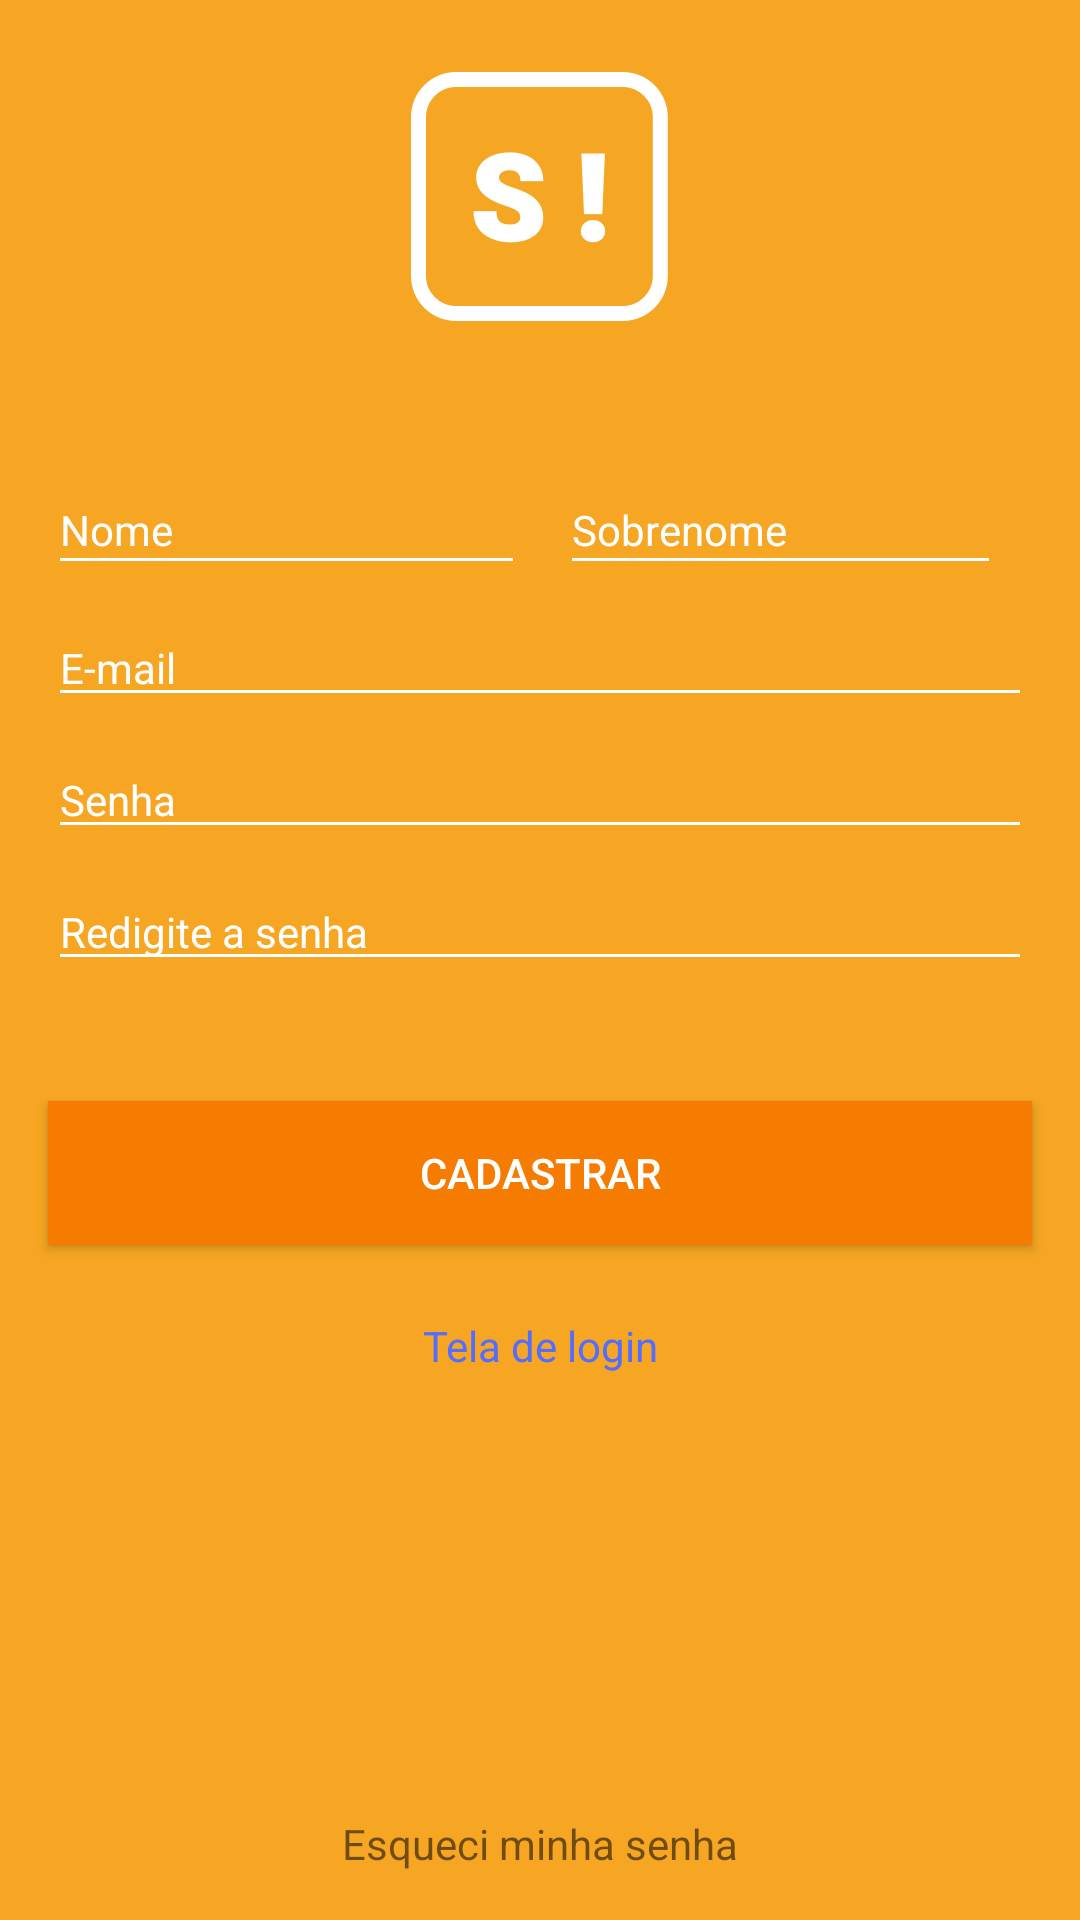

Layout XML and referenced resources for this Android screen:
<!-- AndroidManifest.xml: application theme Seupedido -->
<!-- res/layout/activity_signup.xml -->
<?xml version="1.0" encoding="utf-8"?>
<RelativeLayout xmlns:android="http://schemas.android.com/apk/res/android"
    xmlns:app="http://schemas.android.com/apk/res-auto"
    xmlns:tools="http://schemas.android.com/tools"
    android:id="@+id/activity_signup"
    android:layout_width="match_parent"
    android:layout_height="match_parent"
    android:paddingBottom="@dimen/activity_vertical_margin"
    android:paddingLeft="@dimen/activity_horizontal_margin"
    android:paddingRight="@dimen/activity_horizontal_margin"
    android:paddingTop="@dimen/activity_vertical_margin"
    android:background="@color/primary"
    tools:context="com.gabrielmadeira.seupedido.Signup">
    <android.support.constraint.ConstraintLayout
        android:layout_width="match_parent"
        android:layout_height="match_parent">

        <ImageView
            android:layout_width="wrap_content"
            android:layout_height="wrap_content"
            android:src="@drawable/logo_image"
            android:layout_alignParentTop="true"
            android:id="@+id/viewLogo"
            app:layout_constraintTop_toTopOf="parent"
            android:layout_marginTop="24dp"
            android:layout_marginEnd="16dp"
            app:layout_constraintRight_toRightOf="parent"
            android:layout_marginStart="16dp"
            app:layout_constraintLeft_toLeftOf="parent"
            tools:ignore="ContentDescription" />
        <EditText
            android:layout_width="159dp"
            android:layout_height="40dp"
            android:drawableStart="@drawable/ic_person_black_24dp"
            android:textSize="@dimen/text_size"
            android:textColor="@color/white_hint"
            android:textColorHint="@color/white_hint"
            android:backgroundTint="@color/white_hint"
            android:hint="@string/name"
            android:drawablePadding="9dp"
            android:inputType="textEmailAddress"
            fontPath="fonts/Roboto-Regular.ttf"
            tools:ignore="MissingPrefix"
            android:id="@+id/signup_userName"
            android:layout_marginTop="48dp"
            app:layout_constraintTop_toBottomOf="@+id/viewLogo"
            android:layout_marginStart="16dp"
            app:layout_constraintLeft_toLeftOf="parent"
            android:nextFocusForward="@+id/signup_userSurname"/>
        <EditText
            android:layout_width="147dp"
            android:layout_height="40dp"
            android:drawableStart="@drawable/ic_people_black_24dp"
            android:textSize="@dimen/text_size"
            android:textColor="@color/white_hint"
            android:textColorHint="@color/white_hint"
            android:backgroundTint="@color/white_hint"
            android:hint="@string/surname"
            android:inputType="textEmailAddress"
            android:drawablePadding="10dp"
            fontPath="fonts/Roboto-Regular.ttf"
            tools:ignore="MissingPrefix"
            android:id="@+id/signup_userSurname"
            android:layout_marginTop="48dp"
            app:layout_constraintTop_toBottomOf="@+id/viewLogo"
            android:layout_marginStart="8dp"
            app:layout_constraintLeft_toRightOf="@+id/signup_userName"
            android:layout_marginEnd="16dp"
            app:layout_constraintRight_toRightOf="parent"
            app:layout_constraintHorizontal_bias="0.25" />
        <EditText
            android:layout_width="0dp"
            android:layout_height="wrap_content"
            android:textSize="@dimen/text_size"
            android:id="@+id/signup_userEmail"
            android:inputType="textEmailAddress"
            android:textColor="@color/accent"
            android:hint="@string/e_mail"
            android:textColorHint="@color/white_hint"
            android:backgroundTint="@color/white_hint"
            android:layout_marginStart="16dp"
            app:layout_constraintLeft_toLeftOf="parent"
            android:layout_marginEnd="16dp"
            app:layout_constraintRight_toRightOf="parent"
            fontPath="fonts/Roboto-Regular.ttf"
            android:drawableStart="@drawable/ic_email_black_24dp"
            android:drawablePadding="10dp"
            tools:ignore="MissingPrefix"
            android:layout_marginTop="8dp"
            app:layout_constraintTop_toBottomOf="@+id/signup_userName" />
        <EditText
            android:layout_width="0dp"
            android:layout_height="wrap_content"
            android:textSize="@dimen/text_size"
            android:inputType="textPassword"
            android:hint="@string/password"
            android:textColor="@color/white_hint"
            android:textColorHint="@color/white_hint"
            android:backgroundTint="@color/white_hint"
            android:layout_marginEnd="16dp"
            app:layout_constraintRight_toRightOf="parent"
            android:layout_marginStart="16dp"
            app:layout_constraintLeft_toLeftOf="parent"
            app:layout_constraintTop_toBottomOf="@+id/signup_userEmail"
            fontPath="fonts/Roboto-Regular.ttf"
            android:id="@+id/signup_userPassword"
            android:drawableStart="@drawable/ic_vpn_key_black_24dp"
            android:drawablePadding="10dp"
            tools:ignore="MissingPrefix"
            android:layout_marginTop="8dp" />
        <EditText
            android:layout_width="0dp"
            android:layout_height="wrap_content"
            android:textSize="@dimen/text_size"
            android:inputType="textPassword"
            android:hint="@string/password_confirmation"
            android:textColor="@color/white_hint"
            android:textColorHint="@color/white_hint"
            android:backgroundTint="@color/white_hint"
            android:layout_marginEnd="16dp"
            app:layout_constraintRight_toRightOf="parent"
            android:layout_marginStart="16dp"
            app:layout_constraintLeft_toLeftOf="parent"
            app:layout_constraintTop_toBottomOf="@+id/signup_userPassword"
            fontPath="fonts/Roboto-Regular.ttf"
            android:id="@+id/signup_userPasswordconfirmation"
            android:drawableStart="@drawable/ic_vpn_key_black_24dp"
            android:drawablePadding="10dp"
            tools:ignore="MissingPrefix"
            android:layout_marginTop="8dp" />
        <Button
            android:layout_width="0dp"
            android:layout_height="wrap_content"
            android:background="@color/primary_dark"
            android:elevation="4dp"
            android:id="@+id/signup_signupButton"
            android:layout_marginStart="16dp"
            app:layout_constraintLeft_toLeftOf="parent"
            android:layout_marginEnd="16dp"
            app:layout_constraintRight_toRightOf="parent"
            android:layout_marginTop="40dp"
            app:layout_constraintTop_toBottomOf="@+id/signup_userPasswordconfirmation"
            android:textColor="#FFF"
            android:text="@string/signup_btnSignup"
            fontPath="fonts/Roboto-Bold.ttf"
            app:layout_constraintHorizontal_bias="1.0"
            tools:ignore="MissingPrefix"
            android:onClick="signup"/>
        <TextView
            android:layout_width="wrap_content"
            android:layout_height="wrap_content"
            app:layout_constraintTop_toBottomOf="@+id/signup_signupButton"
            android:text="@string/signup_btnLogin"
            android:textColor="@color/accent"
            android:layout_marginTop="24dp"
            android:layout_marginEnd="16dp"
            app:layout_constraintRight_toRightOf="parent"
            android:layout_marginStart="16dp"
            app:layout_constraintLeft_toLeftOf="parent"
            fontPath="fonts/Roboto-Bold.ttf"
            android:id="@+id/signup_signinButton"
            android:onClick="signinActivity"
            tools:ignore="MissingPrefix" />
        <TextView
            android:layout_width="wrap_content"
            android:layout_height="wrap_content"
            android:text="@string/forgotPassord"
            android:layout_marginEnd="16dp"
            app:layout_constraintRight_toRightOf="parent"
            android:layout_marginStart="16dp"
            app:layout_constraintLeft_toLeftOf="parent"
            app:layout_constraintBottom_toBottomOf="parent"
            android:layout_marginBottom="16dp"
            android:id="@+id/signup_btnForgotpass"/>
    </android.support.constraint.ConstraintLayout>
</RelativeLayout>
<!-- resources referenced by this layout -->
<resources>
  <color name="accent">#536DFE</color>
  <color name="primary">#F6A623</color>
  <color name="primary_dark">#f57c00</color>
  <color name="white_hint">#FFFFFF</color>
  <dimen name="activity_horizontal_margin">0dp</dimen>
  <dimen name="activity_vertical_margin">0dp</dimen>
  <dimen name="text_size">14sp</dimen>
  <!-- drawable logo_image: png bitmap (drawable-hdpi, 4698 bytes) -->
  <string name="e_mail">E-mail</string>
  <string name="forgotPassord">Esqueci minha senha</string>
  <string name="name">Nome</string>
  <string name="password">Senha</string>
  <string name="password_confirmation">Redigite a senha</string>
  <string name="signup_btnLogin">Tela de login</string>
  <string name="signup_btnSignup">Cadastrar</string>
  <string name="surname">Sobrenome</string>
  <style name="Seupedido" parent="Theme.AppCompat.Light.NoActionBar.FullScreen">
          <item name="colorPrimary">@color/primary</item>
          <item name="colorPrimaryDark">@color/primary_dark</item>
          <item name="colorAccent">@color/blue_accent</item>
          <item name="android:colorBackground">@color/background_material_light</item>
  
      </style>
  <style name="Theme.AppCompat.Light.NoActionBar.FullScreen" parent="@style/Theme.AppCompat.Light">
          
          <item name="colorPrimary">@color/colorPrimary</item>
          <item name="colorPrimaryDark">@color/colorPrimaryDark</item>
          <item name="colorAccent">@color/colorAccent</item>
          <item name="windowNoTitle">true</item>
          <item name="windowActionBar">false</item>
          <item name="android:windowFullscreen">true</item>
          <item name="android:windowContentOverlay">@null</item>
      </style>
  <color name="blue_accent">#536DFE</color>
  <color name="background_material_light">#ffe0b2</color>
  <color name="colorPrimary">#F6A623</color>
  <color name="colorPrimaryDark">#f57c00</color>
  <color name="colorAccent">#536DFE</color>
</resources>
